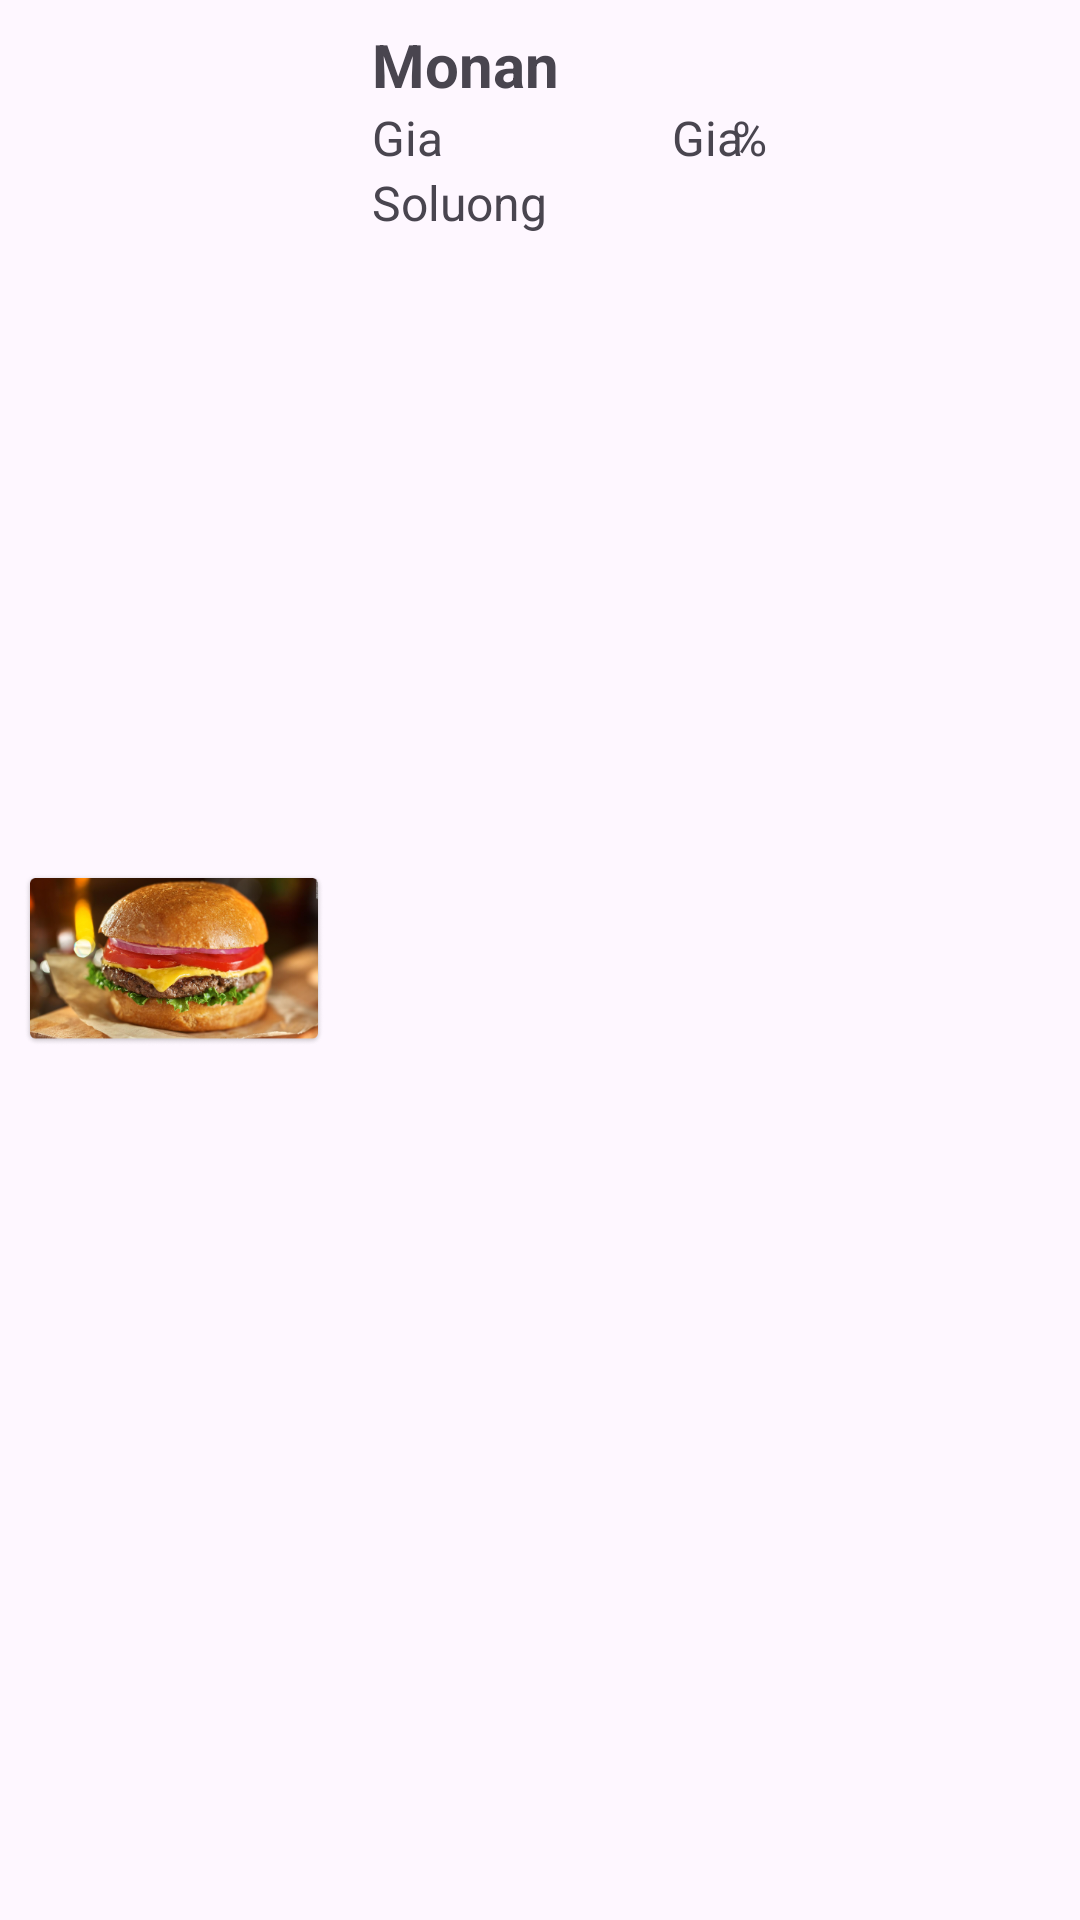

Here is an Android app screen rendered from its layout file. Give the layout XML and the strings, colors and styles it references.
<!-- AndroidManifest.xml: application theme Theme.Doanmobile -->
<!-- res/layout/orderdetailid.xml -->
<?xml version="1.0" encoding="utf-8"?>
<RelativeLayout
    xmlns:android="http://schemas.android.com/apk/res/android"
    android:layout_width="match_parent"
    android:layout_height="wrap_content"
    android:padding="8dp"
    android:layout_marginStart="10dp"
    android:id="@+id/ordercarddetailid"
    >

    <ImageView
        android:id="@+id/productImagehoadondetail"
        android:layout_width="100dp"
        android:layout_height="100dp"
        android:layout_alignParentStart="true"
        android:layout_centerVertical="true"
        android:src="@drawable/anhdemo"/>

    <TextView
        android:id="@+id/productNamehoadondetail"
        android:layout_width="wrap_content"
        android:layout_height="wrap_content"
        android:layout_toEndOf="@id/productImagehoadondetail"
        android:layout_marginStart="16dp"
        android:text="Monan"
        android:textStyle="bold"
        android:textSize="20sp" />

    <TextView
        android:id="@+id/productPricehoadondetail"
        android:layout_width="wrap_content"
        android:layout_height="wrap_content"
        android:layout_toEndOf="@id/productImagehoadondetail"
        android:layout_below="@id/productNamehoadondetail"
        android:layout_marginStart="16dp"
        android:text="Gia"
        android:textSize="16sp" />
    <TextView
        android:id="@+id/productDiscounthoadondetail"
        android:layout_width="wrap_content"
        android:layout_height="wrap_content"
        android:layout_toEndOf="@id/productImagehoadondetail"
        android:layout_below="@id/productNamehoadondetail"
        android:layout_marginStart="116dp"
        android:text="Gia"
        android:textSize="16sp" />
    <TextView
        android:layout_width="wrap_content"
        android:layout_height="wrap_content"
        android:layout_toEndOf="@id/productImagehoadondetail"
        android:layout_below="@id/productNamehoadondetail"
        android:layout_marginStart="136dp"
        android:text="%"
        android:textSize="16sp" />
    <TextView
        android:id="@+id/quantitydetailorder"
        android:layout_width="wrap_content"
        android:layout_height="wrap_content"
        android:layout_toEndOf="@id/productImagehoadondetail"
        android:layout_below="@id/productPricehoadondetail"
        android:layout_marginStart="16dp"
        android:text="Soluong"
        android:textSize="16sp" />



</RelativeLayout>
<!-- resources referenced by this layout -->
<resources>
  <!-- drawable anhdemo: png bitmap (drawable, 175312 bytes) -->
  <style name="Theme.Doanmobile" parent="Base.Theme.Doanmobile" />
  <style name="Base.Theme.Doanmobile" parent="Theme.Material3.DayNight.NoActionBar">
          
          
      </style>
</resources>
